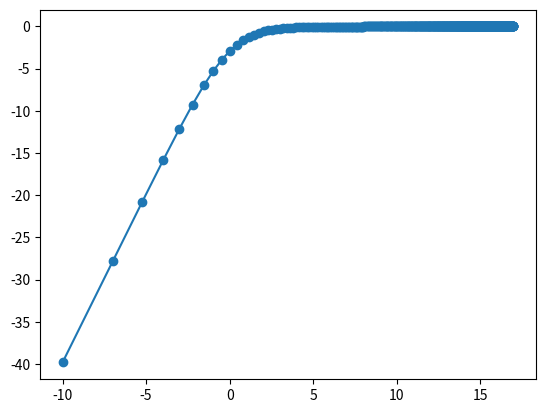

The matplotlib source for this figure:
#!/usr/bin/env python
__author__ = 'toopazo'

# Following tutorial at http://docs.obspy.org/tutorial/index.html

# 2) UTCDateTime
# from obspy.core import UTCDateTime
# time1 = UTCDateTime("2012-09-07T12:15:00")
# print(time1)
# print(time1.year)
# print(time1.julday)
# print(time1.timestamp)
# print(time1.weekday)
#
# time2 = UTCDateTime(2012, 1, 1)
# print(time2)
# print(time1 - time2)
# print(UTCDateTime())

# 3) Reading Seismograms
# from obspy.core import read
# #st = read('http://examples.obspy.org/RJOB_061005_072159.ehz.new')
# #st = read('seismonux/DATALOG/2015-09-23-1341-16S.R0023_001_SHZ')
# st1 = read('SPQRUSB/stream/2015-09-23T14-00-00-000Z_RST0000_0_ch4.MSEED')
# print(st1)
# print(len(st1))
# tr = st1[0]  # assign first and only trace to new variable
# print(tr)
# print(tr.stats)
# print(len(tr.data))
# print(tr.data)
# st1.plot()

# 4) Waveform Plotting Tutorial
# from obspy.core import read
# #singlechannel = read('http://examples.obspy.org/COP.BHZ.DK.2009.050')
# singlechannel = read('SPQRUSB/stream/2015-09-24T14-00-00-000Z_RST0000_0_ch4.MSEED')
# print(singlechannel)
# singlechannel.plot(outfile='singlechannel.png')
# #singlechannel.plot(type='dayplot')
#
# # threechannels = read('http://examples.obspy.org/COP.BHE.DK.2009.050')
# # threechannels += read('http://examples.obspy.org/COP.BHN.DK.2009.050')
# # threechannels += read('http://examples.obspy.org/COP.BHZ.DK.2009.050')
# threechannels = read('SPQRUSB/stream/2015-09-24T14-00-00-000Z_RST0000_0_ch4.MSEED')
# threechannels += read('SPQRUSB/stream/2015-09-24T14-00-00-000Z_RST0000_0_ch3.MSEED')
# threechannels += read('SPQRUSB/stream/2015-09-24T14-00-00-000Z_RST0000_0_ch2.MSEED')
# print(threechannels)
# threechannels.plot(outfile='threechannels.png')
# threechannels.plot(size=(800, 600))

# 6) Filtering Seismograms
# from obspy.core import read
# #st = read('http://examples.obspy.org/RJOB_061005_072159.ehz.new')
# #st = read('seismonux/DATALOG/2015-09-23-1341-16S.R0023_001_SHZ')
# st1 = read('SPQRUSB/stream/2015-09-23T14-00-00-000Z_RST0000_0_ch4.MSEED')
# print(st1)
# print(len(st1))
# tr = st1[0]  # assign first and only trace to new variable
# print(tr)
# print(tr.stats)
# print(len(tr.data))
# print(tr.data)
# st2 = st1.copy()
# st2.filter("lowpass", freq=7, corners=10)   # , zerophase=True
# st3 = st1
# st3 += st2
# print(st3)
# st3.plot()
# st3.plot(outfile='2015-09-23T14-00-00-000Z_RST0000_0_ch4_filtered.png')

# # 8) Merging Seismograms
# from obspy.core import read
# #st = read('http://examples.obspy.org/RJOB_061005_072159.ehz.new')
# #st = read('seismonux/DATALOG/2015-09-23-1341-16S.R0023_001_SHZ')
# st1 = read('SPQRUSB/stream/2015-09-24T14-00-00-000Z_RST0000_0_ch4.MSEED')
# tr1 = st1[0]  # assign first and only trace to new variable
# print(st1)
# #print(st1[0].stats)
# st1.plot(method='full')
# print("******************************")
#
# st2 = read('SPQRUSB/stream/2015-09-24T15-00-00-000Z_RST0000_0_ch4.MSEED')
# tr2 = st2[0]  # assign first and only trace to new variable
# print(st2)
# #print(st2[0].stats)
# st2.plot(method='full')
# print("******************************")
#
# st3 = st1
# st3 += st2
# print(st3)
# #print(st3[0].stats)
# #print(st3[1].stats)
# st3.plot(method='full')
# print("******************************")
#
# st3.merge()
# print(st3)
# #print(st3[0].stats)
# #print(st3[1].stats)
# st3.plot(method='full')
# st3.plot(outfile='2015-09-24T14-00-00-000Z_RST0000_0_ch4_merged.png')
# print("******************************")
#
# # Slicing Seismigrams
# from obspy.core import UTCDateTime
# dt1 = UTCDateTime("2015-09-24T14:00:00")
# dt2 = UTCDateTime("2015-09-24T15:00:00")
# st1 = st3.slice(dt1, dt2)
# st2 = st3.slice(dt2)
# print(st3)
# #print(st3[0].stats)
# #print(st3[1].stats)
# st1.plot(method='full')
# st2.plot(method='full')
# print("******************************")

# 11) Plotting Spectrograms
# from obspy.core import read
# #st = read("http://examples.obspy.org/RJOB_061005_072159.ehz.new")
# st = read('SPQRUSB/stream/2015-09-24T14-00-00-000Z_RST0000_0_ch4.MSEED')
# print(st)
# print(st[0])
# tr0_header = str(st[0])[:15]
# st.spectrogram(log=True, title=tr0_header + '    ' + str(st[0].stats.starttime),
#                outfile='2015-09-24T14-00-00-000Z_RST0000_0_ch4_spectrum.png')

# # 12) Trigger/Picker Tutorial
# from obspy.core import read
# #from obspy.signal.trigger import plotTrigger
# #from obspy.signal.trigger import classicSTALTA
# #from obspy.signal.trigger import pkBaer
# from obspy.signal.trigger import arPick
# from obspy.core import UTCDateTime
#
# #st = read("http://examples.obspy.org/ev0_6.a01.gse2")
# st = read('SPQRUSB/stream/2015-09-24T14-00-00-000Z_RST0000_0_ch4.MSEED')
# st += read('SPQRUSB/stream/2015-09-24T14-00-00-000Z_RST0000_0_ch3.MSEED')
# st += read('SPQRUSB/stream/2015-09-24T14-00-00-000Z_RST0000_0_ch2.MSEED')
# print(st)
#
# tr1 = st[0]
# #print(tr1.stats)
# df = tr1.stats.sampling_rate
# start_time = tr1.stats['starttime']
# #print(start_time)
# start_time = UTCDateTime(start_time)
# #print(start_time)
# #st.filter("lowpass", freq=7, corners=10)   # , zerophase=True
# tr1 = st[0]
# tr2 = st[1]
# tr3 = st[2]
#
# #p_pick, phase_info = pkBaer(tr1.data, df, 20, 60, 7.0, 12.0, 100, 100)
# #print(p_pick)
# #print(phase_info)
# #print(p_pick/phase_info)
# #st = st.slice(starttime=start_time, endtime=(start_time+15*60))
#
# p_pick, s_pick = arPick(tr1.data, tr2.data, tr3.data, df, 1.0, 20.0, 1.0, 0.1, 4.0, 1.0, 2, 8, 0.1, 0.2)
# print(p_pick)
# print(s_pick)
# p_pick = start_time + p_pick
# s_pick = start_time + s_pick
# print(p_pick)
# print(s_pick)
#
# st.plot()

# import numpy as np
# import matplotlib.pyplot as plt
#
# norm_abs_rfft_dbfs_SPQR = np.array([-12.0911, -11.8841, -9.46338, -9.90769, -14.76602])
# freq_SPQR = np.array([0.102033, 1.003523, 3.10937, 10.0245, 31.1570])
# norm_abs_rfft_dbfs_SARA = np.array([-1.81394, -4.75732, -1.78559, -6.13828, -15.35612])
# freq_SARA = np.array([0.101867, 0.99995, 3.11279, 10.0216, 31.1589])
#
# fig, ax = plt.subplots(2, 1)
#
# ax[0].plot(freq_SARA, norm_abs_rfft_dbfs_SARA, marker='o')
# ax[0].set_title('SARA (top), SPQR (bottom) ')
# ax[0].set_xlabel('Frequency [Hz]')
# ax[0].set_ylabel('Frequency Response [dBFS]')
# # Extra info (max Freq, dBFS,  etc)
# y_axis = norm_abs_rfft_dbfs_SARA
# x_axis = freq_SARA
# y_axis_argmax = y_axis.argmax()
# x_axis_max = y_axis.max()
# print('y_axis_argmax = %s' % y_axis_argmax)
# print('y_axis[%s] = %s' % (y_axis_argmax, y_axis[y_axis_argmax]))
# print('x_axis_max() = %s' % x_axis_max)
# arg_freqinfo = ' %s [Hz]\n %s [dbFS]' % (x_axis[y_axis_argmax], x_axis_max)
# ax[0].annotate(arg_freqinfo, xy=(x_axis[y_axis_argmax]+0.003, x_axis_max),
#                xytext=(x_axis[y_axis_argmax]+3, x_axis_max*1.3),
#                arrowprops=dict(facecolor='black', shrink=0.05),
#                )
#
# ax[1].plot(freq_SPQR, norm_abs_rfft_dbfs_SPQR, marker='o')
# ax[1].set_xlabel('Frequency [Hz]')
# ax[1].set_ylabel('Frequency Response [dBFS]')
# # Extra info (max Freq, dBFS,  etc)
# y_axis = norm_abs_rfft_dbfs_SPQR
# x_axis = freq_SPQR
# y_axis_argmax = y_axis.argmax()
# x_axis_max = y_axis.max()
# print('y_axis_argmax = %s' % y_axis_argmax)
# print('y_axis[%s] = %s' % (y_axis_argmax, y_axis[y_axis_argmax]))
# print('x_axis_max() = %s' % x_axis_max)
# arg_freqinfo = ' %s [Hz]\n %s [dbFS]' % (x_axis[y_axis_argmax], x_axis_max)
# ax[1].annotate(arg_freqinfo, xy=(x_axis[y_axis_argmax]+0.003, x_axis_max),
#                xytext=(x_axis[y_axis_argmax]+3, x_axis_max*1.3),
#                arrowprops=dict(facecolor='black', shrink=0.05),
#                )
#
# plt.show()

import numpy as np
import matplotlib.pyplot as plt
import math
import cmath

log10_AmpY_arr = []
AmpY_arr = []
f_arr = []
log10_f_arr = []
for i in range(1, 50*10):
    f = 1.0*i/10
    jw = 1j*(2.0*math.pi*f)
    p1 = 4.4*(-1 + 1j)
    p2 = 4.4*(-1 - 1j)
    AmpY = abs(((jw**2)/((jw-p1)*(jw-p2))))
    # fo = 20
    # wo = 2.0*math.pi*fo
    #AmpY = abs(1/(1 + jw/(wo)))

    AmpY_arr.append(AmpY)
    log10_AmpY = 20*math.log10(AmpY)
    log10_AmpY_arr.append(log10_AmpY)

    #f = 2.0*math.pi*f
    f_arr.append(f)
    log10_f = 10*math.log10(f)
    log10_f_arr.append(log10_f)

    arg = "f %s [Hz], log10(f) %s => log10|AmpY| %s [dB]" % (f, log10_f, log10_AmpY)
    print(arg)

plt.plot(log10_f_arr, log10_AmpY_arr, marker='o')
plt.show()